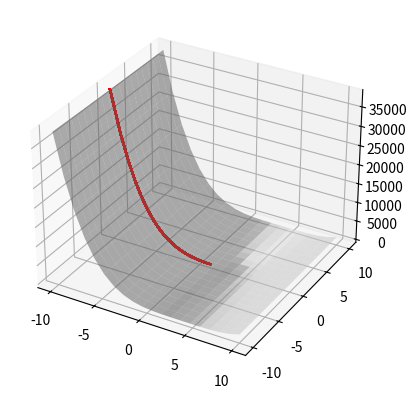

Write the Python code that produced this figure.
# Set up the imports
import numpy as np
import matplotlib.pyplot as plt
from matplotlib import cm
from matplotlib.animation import FuncAnimation
import math
from numpy import cos, sin, pi, exp 

# Step function for use in animation
def graddescstep(f, derivf, xstart, lr):
    bestx = xstart
    xtemp = bestx - derivf(bestx) * lr 
    bestx = xtemp
    y = f(bestx)
    return bestx

def multivargraddescstep(f, grad, start, lr):
    bestinputs = start
    direction = grad(bestinputs)
    tempinputs = bestinputs - direction * lr 
    bestinputs = tempinputs
    return bestinputs

def testfunc(inputs):
    # x^4 - 16*x^3 + 96*x^2 - 256*x + y^2 - 4*y + 262
    return inputs[0]**4 - 16*inputs[0]**3 + 96*inputs[0]**2 - 256*inputs[0] + inputs[1]**2 - 4*inputs[1] + 262

def vecgradientfunc(inputs):
    # gradient of above fxn
    return np.array([4*inputs[0]**3 - 48*inputs[0]**2 + 192*inputs[0] - 256,2*inputs[1] - 4])

# Create the basic x and y arrays for choosing limits of plot
xbase = np.linspace(-10, 10, 20)
ybase = np.linspace(-10, 10, 20)

# Initialize matrices for surface plotting
xbase, ybase = np.meshgrid(xbase, ybase)
zbase = testfunc([xbase,ybase])
fig = plt.figure()
ax = fig.add_subplot(projection='3d')

# Plot the surface
ax.plot_surface(xbase, ybase, zbase, color='gainsboro',alpha = 0.5)

# Initialize matrices for points along the taken path
xall, yall, zall = [], [], []
lnall,  = ax.plot3D([], [], [], 'ro')
lngood, = ax.plot3D([], [], [], 'go', markersize=10)

# Initialize starting point
inputs = np.array([-10,0])
zstart = testfunc(inputs)

# Update path
def multidimplotbest(frame):
    global inputs, zstart
    xall.append(inputs[0])
    yall.append(inputs[1])
    zall.append(zstart)
    temp = multivargraddescstep(testfunc, vecgradientfunc, inputs, 1e-4)
    inputs = temp
    zstart = testfunc(inputs)
    ax.plot(xall, yall, zall, color='red')
    '''lngood.set_data(inputs[0],inputs[1], zstart)'''
    '''lnall.set_data(xall, yall,zall)'''

ani= FuncAnimation(fig, multidimplotbest, frames=range(150), interval=1, repeat=False)
ani.save('EE21B005_3dplot2.gif')
plt.show()